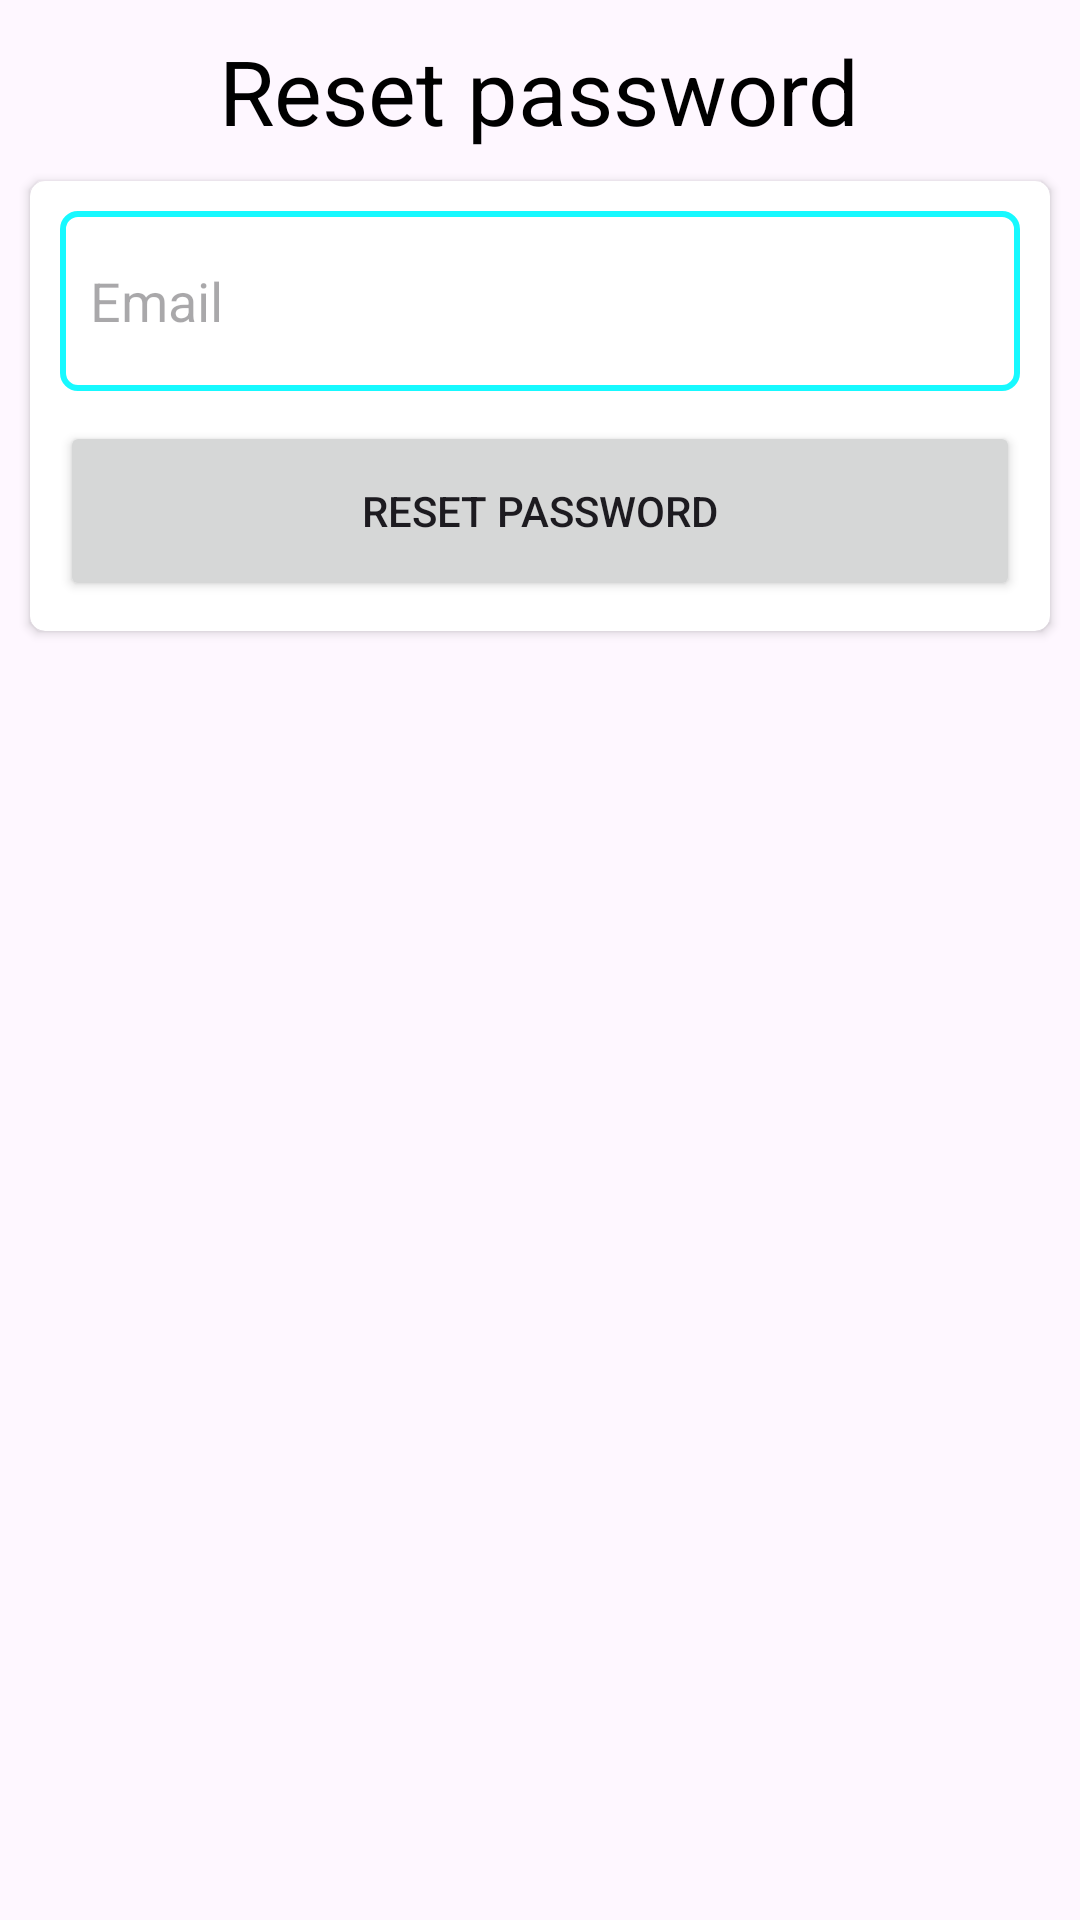

This screen was rendered from an Android layout file. Write that file and the resources it references.
<!-- AndroidManifest.xml: application theme Theme.TutorLink -->
<!-- res/layout/activity_forgot_password.xml -->
<?xml version="1.0" encoding="utf-8"?>
<ScrollView
    xmlns:android="http://schemas.android.com/apk/res/android"
    xmlns:app="http://schemas.android.com/apk/res-auto"
    xmlns:tools="http://schemas.android.com/tools"
    android:layout_width="match_parent"
    android:layout_height="match_parent"
    tools:context=".activities.ForgotPasswordActivity"
    android:scrollbars="none">

   <RelativeLayout
       android:layout_width="match_parent"
       android:layout_height="wrap_content">
       <TextView
           android:layout_width="wrap_content"
           android:layout_height="wrap_content"
           android:text="Reset password"
           android:textSize="30sp"
           android:layout_centerHorizontal="true"
           android:id="@+id/reset_password_text"
           android:textColor="@color/dark"
           android:layout_marginTop="10dp"/>
       <androidx.cardview.widget.CardView
           android:layout_width="match_parent"
           android:layout_height="150dp"
           android:layout_below="@+id/reset_password_text"
           android:layout_margin="10dp"
           android:padding="10dp"
           app:cardCornerRadius="5dp"
           android:elevation="20dp"
           android:layout_centerHorizontal="true">
           <EditText
               android:layout_width="match_parent"
               android:layout_height="60dp"
               android:hint="@string/email"
               android:id="@+id/email_reset_password"
               android:background="@drawable/edit_text"
               android:layout_margin="10dp"
               android:padding="10dp"/>
           <Button
               android:layout_width="match_parent"
               android:layout_height="60dp"
               android:layout_margin="10dp"
               android:id="@+id/reset_password_button"
               android:text="@string/reset_password"
               android:layout_gravity="bottom"/>
       </androidx.cardview.widget.CardView>
   </RelativeLayout>
</ScrollView>
<!-- resources referenced by this layout -->
<resources>
  <color name="dark">#000000</color>
  <!-- drawable edit_text (drawable) -->
  <?xml version="1.0" encoding="utf-8"?>
  <shape xmlns:android="http://schemas.android.com/apk/res/android"
      android:shape="rectangle">
  
  
      <stroke
          android:width="2dp"
          android:color="@color/light_blue"/>
  
  
      <corners
          android:radius="5dp"/>
  </shape>
  <string name="email">Email</string>
  <string name="reset_password">Reset password</string>
  <style name="Theme.TutorLink" parent="Theme.MaterialComponents.DayNight.DarkActionBar">
      
      <item name="colorPrimary">@color/teal_200</item>
      <item name="colorPrimaryVariant">@color/teal_200</item>
      <item name="colorOnPrimary">@color/white</item>
      
      <item name="colorSecondary">@color/teal_200</item>
      <item name="colorSecondaryVariant">@color/teal_700</item>
      <item name="colorOnSecondary">@color/black</item>
      
      <item name="android:statusBarColor">@color/teal_200</item>
      
      
      
  </style>
  <color name="light_blue">#17f9ff</color>
  <color name="teal_200">#FF03DAC5</color>
  <color name="white">#FFFFFFFF</color>
  <color name="teal_700">#FF018786</color>
  <color name="black">#FF000000</color>
</resources>
